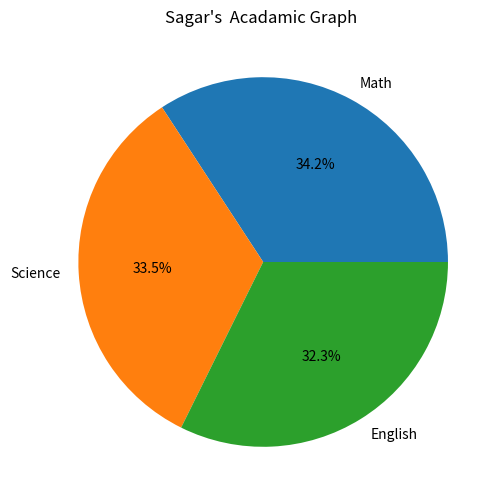
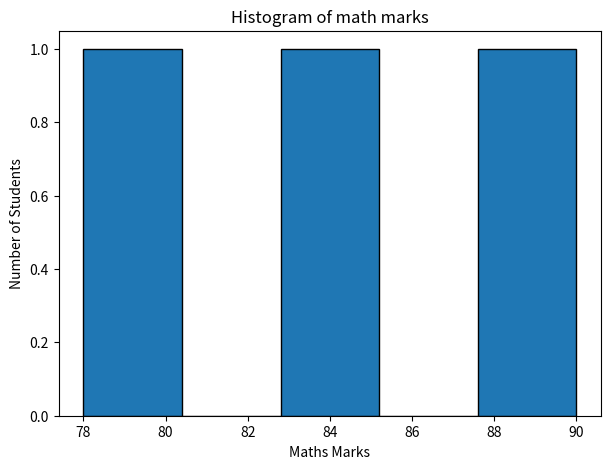
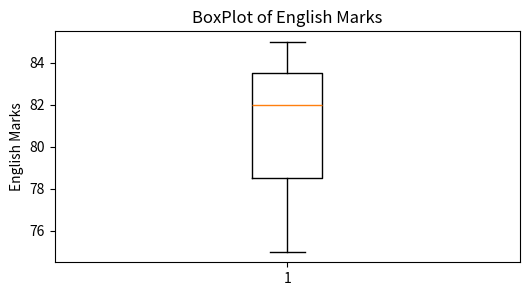

Reproduce these figures in Python, in order.
import pandas as pd
import matplotlib.pyplot as plt

Border = "-"*30
##########################################################
# Load the data
##########################################################

print(Border)
print("# Load the data")
print(Border)

data = {
    'Name': ['Amit', 'Sagar', 'Pooja'],
    'Math': [85, 90, 78],
    'Science': [92, 88, 80],
    'English': [75, 85, 82]
}

df = pd.DataFrame(data)
print(df)

##########################################################
# Normalize he Math column
##########################################################

print(Border)
print("Normalize the Math column")
print(Border)

df["Math_Normalized"]  = (
    (df['Math'] - df['Math'].min()) / (df['Math'].max() - df['Math'].min() )
)
print("Normalized Math: ")
print(df[['Name' , 'Math' , 'Math_Normalized']])

print(Border)


##########################################################
# Create Gender Column
##########################################################

print(Border)
print("Create Gender Column")
print(Border)

df['Gender'] = ['Male' , 'Male' , 'Female']


df = pd.get_dummies(df , columns=['Gender'], dtype=int)
print(df)
print(Border)

##########################################################
# Group by Gender and calculate the average marks
##########################################################

print(Border)
print("Group by Gender and calculate the average marks")
print(Border)

data1 = pd.DataFrame(data)
print(data1)

data1['Gender'] = ['Male' , 'Male' , 'Female']

average_marks = data1.groupby('Gender')[['Math' , 'Science', 'English']].mean()

print(average_marks)

print(Border)

##########################################################
#Plot the pie-chart for SAGAR
##########################################################

print(Border)
print("Plot the pie-chart for SAGAR")
print(Border)

sagar = df[df['Name'] == 'Sagar'].iloc[0]

subjects = ['Math' , 'Science' , 'English']
marks = [sagar['Math'] , sagar['Science'] , sagar['English']]

plt.figure(figsize = (6,6))
plt.pie(marks , labels=subjects , autopct='%1.1f%%')
plt.title("Sagar's  Acadamic Graph ")
plt.show()
print("Pie chart ploted Sucesfully....")

print(Border)

##########################################################,.,.../l;l,.
# Add Status Column ie pass/fail
##########################################################

print(Border)
print("Add Status Column ie pass/fail")
print(Border)

df['Total'] = df[['Math' , 'Science' , 'English']].sum(axis =1)

df['Status'] = df['Total'].apply(lambda x: 'Pass' if x >= 250 else 'Fail')
print(df[['Name' , 'Total' , 'Status']])

print(Border)

##########################################################
# Count the number of passed students
##########################################################

print(Border)
print("Count the number of passed students")
print(Border)

passed_count = (df['Status'] == 'Pass').sum()
print("Number of passed Students is: ",passed_count)

print(Border)

##########################################################
# Convert Dataset to csv
##########################################################

print(Border)
print("Convert Dataset to csv")
print(Border)

df.to_csv('final_student.csv' , index=False)
print("csv exported Successfully...")

print(Border)

##########################################################
# Histogram maths Marks
##########################################################

print(Border)
print("Histogram maths Marks")
print(Border)

plt.figure(figsize=(7,5))
plt.hist(df['Math'] ,bins=5 , edgecolor='black')
plt.xlabel("Maths Marks")
plt.ylabel("Number of Students")
plt.title("Histogram of math marks")
plt.show()

print(Border)

##########################################################
# Rename the column
##########################################################

print(Border)
print("Rename the column")
print(Border)

df.rename(columns={'Math' : 'Mathematics'} , inplace=True)
print(df)
print(Border)

##########################################################
# BoxPlot of English Marks
##########################################################

print(Border)
print("BoxPlot of English Marks")
print(Border)

plt.figure(figsize=(6,3))
plt.boxplot(df['English'])
plt.ylabel('English Marks')
plt.title("BoxPlot of English Marks")
plt.show()

print(Border)





 
